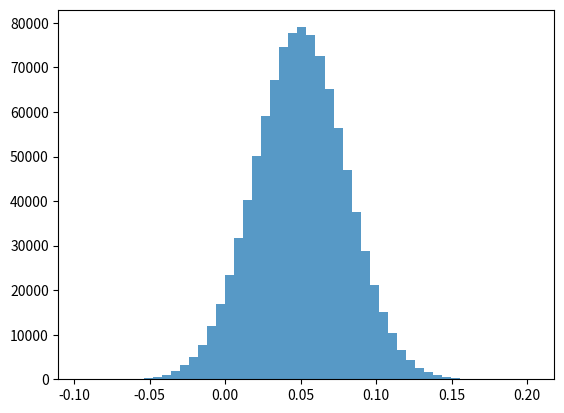

Python code for this plot:
import numpy as np
import matplotlib.pyplot as plt
from scipy.stats import norm

def VaR(r, confidence, principal = 1):
    alpha = 1 - confidence
    VaRThreshold = np.percentile(r, alpha * 100)
    out = principal * abs(VaRThreshold)

    return out

# Partial demonstration
def percent_var(r, confidence):
    # This function returns the left tail value and displays a histogram
    # r = a vector of stock percent returns
    # out = positively stated value of r at the 1-alpha percentile
    

    plt.hist(r, bins=50, alpha=0.75)
    plt.show()
    alpha = 1 - confidence
    out = np.percentile(r, alpha * 100)  # Calculate the percentile
    return abs(out)  # Return the absolute value of the calculated percentile

# Example tools: percentile
returns = np.random.normal(0, 1, 10000)
print(np.percentile(returns, 97.72))

# Unit test
r = np.random.normal(0.05, 0.03, 1000000)
probability2SD = norm.cdf(2)  # Probability under normal curve within 2 standard deviations

my_confidence = probability2SD
my_percent_var = percent_var(r, my_confidence )
print(np.round(my_percent_var, 2) == 0.01)
